Dataset: 3. Cropped Dataset (GitHub, leonprietobailo/msc-cv-thesis). Classes: defective front, ok front.

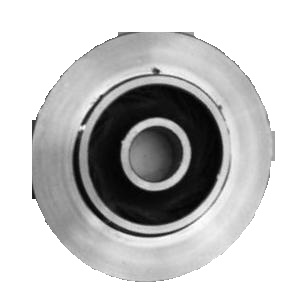
Label: defective front

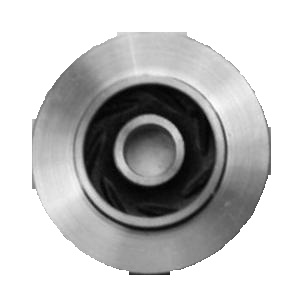
Label: ok front

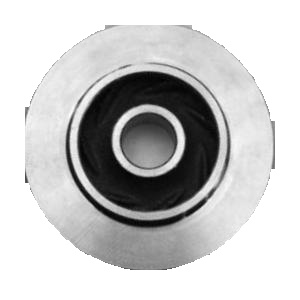
Label: ok front

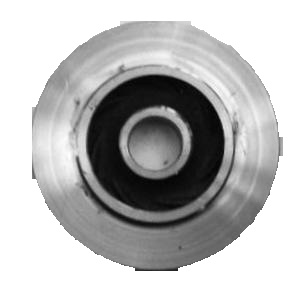
Label: defective front

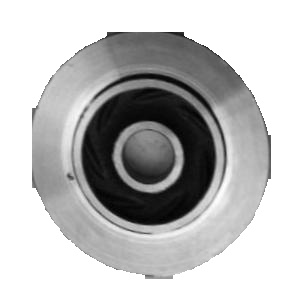
Label: defective front

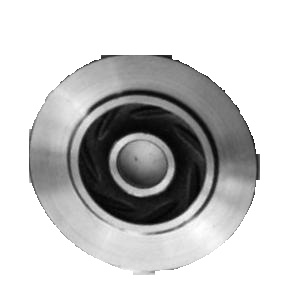
Label: ok front
